Dataset: resized_256 (GitHub, wrooble/Brain_Tumor_MRI). Classes: glioma, meningioma, no tumor, pituitary tumor.

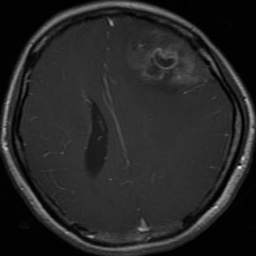
Label: glioma

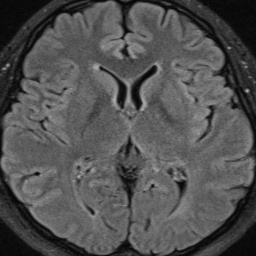
Label: no tumor

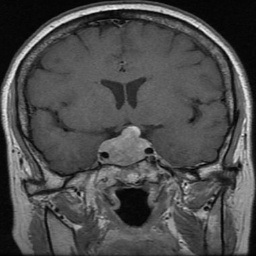
Label: pituitary tumor

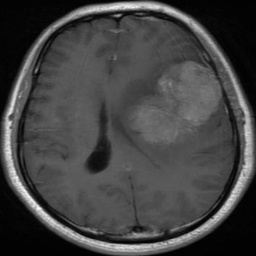
Label: meningioma

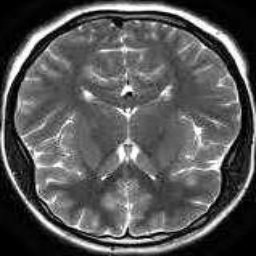
Label: no tumor

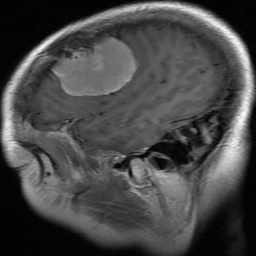
Label: meningioma
